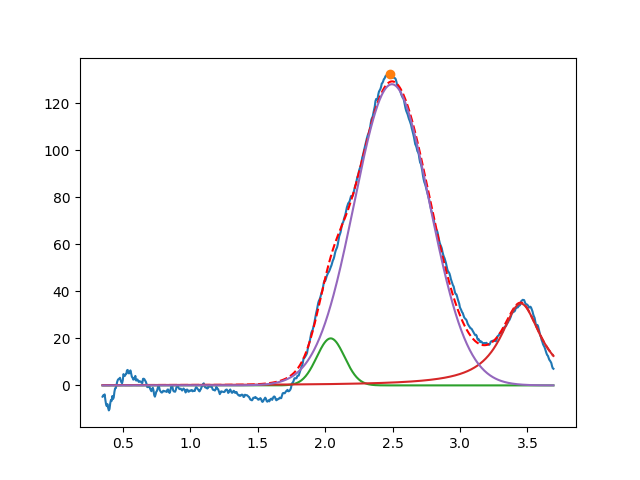

Source data for this figure (header and first rows):
2.041071492097309648e+00, 2.000000000000000355e+01, 2.420650113017697169e-01, 9.999999999999998890e-01
3.450806125746467057e+00, 3.483816571449690258e+01, 3.631248507180273588e-01, 2.575087623070042886e-21
2.495098055337184206e+00, 1.281258188547373322e+02, 6.569470215745281116e-01, 9.999999999999998890e-01
